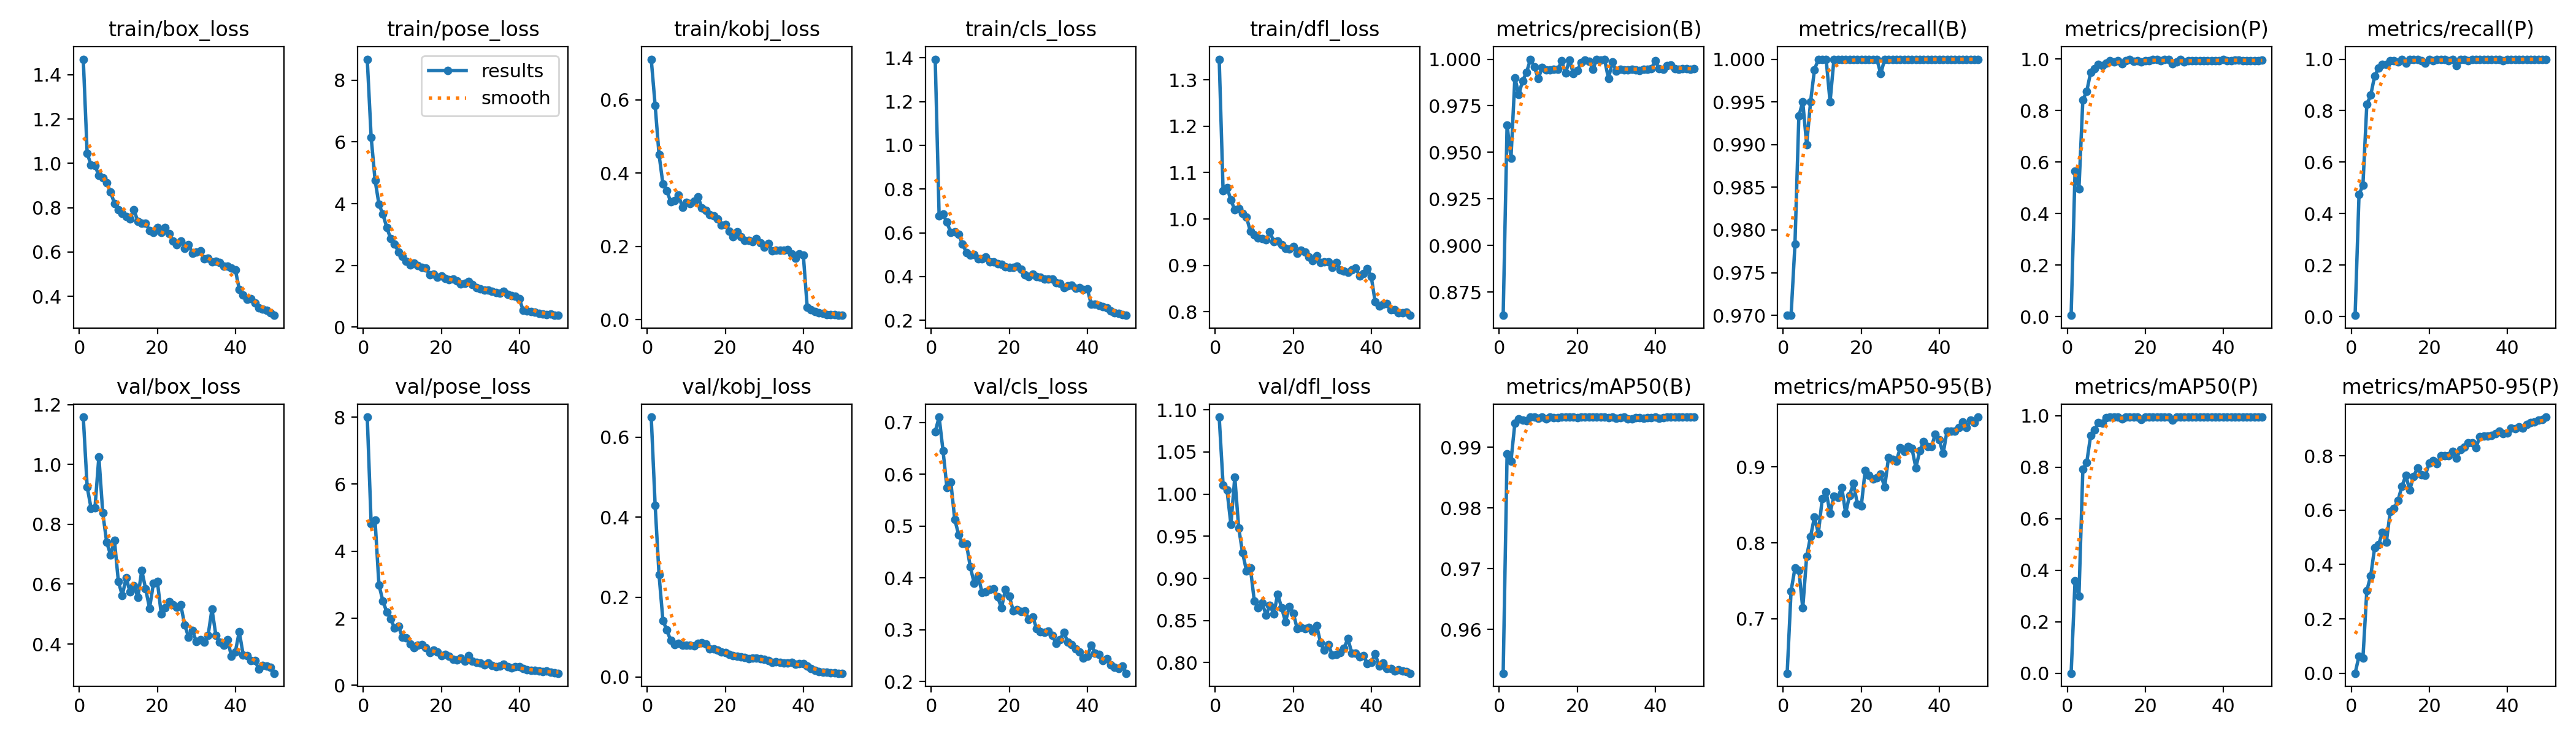

Source data for this figure (header and first rows):
epoch, train/box_loss, train/pose_loss, train/kobj_loss, train/cls_loss, train/dfl_loss, metrics/precision(B), metrics/recall(B), metrics/mAP50(B), metrics/mAP50-95(B), metrics/precision(P), metrics/recall(P), metrics/mAP50(P), metrics/mAP50-95(P), val/box_loss, val/pose_loss, val/kobj_loss, val/cls_loss, val/dfl_loss, lr/pg0, lr/pg1, lr/pg2
1, 1.47, 8.681, 0.7108, 1.394, 1.345, 0.8625, 0.97, 0.9527, 0.6282, 0.00504, 0.005, 0.00028, 3e-05, 1.158, 8.002, 0.65, 0.6823, 1.091, 0.0006533, 0.0006533, 0.0006533
2, 1.045, 6.151, 0.5851, 0.6784, 1.061, 0.9647, 0.97, 0.9889, 0.7366, 0.564, 0.475, 0.3599, 0.06352, 0.925, 4.821, 0.4299, 0.7102, 1.011, 0.001294, 0.001294, 0.001294
3, 0.9932, 4.765, 0.4509, 0.6847, 1.068, 0.9468, 0.9783, 0.9877, 0.7665, 0.4965, 0.51, 0.2995, 0.05511, 0.8538, 4.929, 0.2561, 0.6457, 1.005, 0.001908, 0.001908, 0.001908
4, 0.9905, 3.982, 0.3702, 0.6481, 1.041, 0.99, 0.9933, 0.994, 0.764, 0.8413, 0.825, 0.7917, 0.3044, 0.855, 2.998, 0.1412, 0.574, 0.9641, 0.001881, 0.001881, 0.001881
5, 0.9449, 3.661, 0.3518, 0.6013, 1.019, 0.9811, 0.995, 0.9947, 0.7141, 0.8752, 0.86, 0.8188, 0.3581, 1.026, 2.521, 0.1176, 0.5848, 1.02, 0.001881, 0.001881, 0.001881
6, 0.9355, 3.231, 0.3219, 0.6039, 1.022, 0.9885, 0.99, 0.9945, 0.782, 0.9479, 0.935, 0.9233, 0.462, 0.838, 2.19, 0.09157, 0.5131, 0.9598, 0.001842, 0.001842, 0.001842
7, 0.9123, 2.867, 0.325, 0.5923, 1.012, 0.993, 0.995, 0.9944, 0.8084, 0.9629, 0.965, 0.9445, 0.472, 0.7404, 1.984, 0.08171, 0.4834, 0.9304, 0.001802, 0.001802, 0.001802
8, 0.8705, 2.689, 0.3401, 0.5483, 1.004, 1, 0.9988, 0.995, 0.8339, 0.98, 0.9788, 0.9743, 0.5187, 0.6981, 1.715, 0.08457, 0.466, 0.909, 0.001762, 0.001762, 0.001762
9, 0.8193, 2.44, 0.3061, 0.5102, 0.973, 0.9958, 1, 0.995, 0.8124, 0.9744, 0.98, 0.9702, 0.4811, 0.7458, 1.762, 0.0792, 0.4657, 0.9124, 0.001723, 0.001723, 0.001723
10, 0.7898, 2.295, 0.3196, 0.499, 0.9658, 0.9897, 1, 0.9949, 0.8583, 0.9847, 0.995, 0.9922, 0.5944, 0.6091, 1.441, 0.07981, 0.4208, 0.8733, 0.001683, 0.001683, 0.001683
11, 0.7752, 2.128, 0.3168, 0.5012, 0.9595, 0.9955, 1, 0.995, 0.867, 0.9934, 0.995, 0.995, 0.6069, 0.5625, 1.425, 0.07963, 0.3897, 0.8649, 0.001644, 0.001644, 0.001644
12, 0.7612, 2.022, 0.3228, 0.4813, 0.9583, 0.9942, 0.995, 0.9948, 0.8391, 0.9891, 0.99, 0.9942, 0.6356, 0.6219, 1.242, 0.07839, 0.4039, 0.8711, 0.001604, 0.001604, 0.001604
13, 0.75, 2.07, 0.3358, 0.4799, 0.9554, 0.9944, 1, 0.995, 0.8618, 0.9944, 1, 0.995, 0.6876, 0.5736, 1.118, 0.0837, 0.3718, 0.8567, 0.001564, 0.001564, 0.001564
14, 0.7906, 1.998, 0.3046, 0.4885, 0.9722, 0.9946, 1, 0.995, 0.86, 0.9814, 0.985, 0.9878, 0.727, 0.5958, 1.195, 0.08634, 0.3733, 0.8678, 0.001525, 0.001525, 0.001525
15, 0.7368, 1.943, 0.2985, 0.4674, 0.9512, 0.9944, 1, 0.9949, 0.8731, 0.9944, 1, 0.9949, 0.6744, 0.5558, 1.213, 0.08235, 0.377, 0.8579, 0.001485, 0.001485, 0.001485
16, 0.7283, 1.911, 0.2873, 0.4671, 0.9528, 0.999, 1, 0.995, 0.839, 0.999, 1, 0.995, 0.7243, 0.6462, 1.133, 0.06981, 0.3787, 0.8812, 0.001446, 0.001446, 0.001446
17, 0.7291, 1.701, 0.2831, 0.4592, 0.9441, 0.9925, 1, 0.995, 0.8626, 0.9925, 1, 0.995, 0.7544, 0.5837, 0.9748, 0.07025, 0.3629, 0.8652, 0.001406, 0.001406, 0.001406
18, 0.6974, 1.718, 0.2751, 0.4562, 0.9371, 0.9997, 1, 0.995, 0.8784, 0.9947, 0.995, 0.995, 0.7295, 0.52, 1.047, 0.06768, 0.342, 0.8485, 0.001366, 0.001366, 0.001366
19, 0.6889, 1.611, 0.2575, 0.4444, 0.9352, 0.9922, 1, 0.995, 0.8511, 0.9899, 0.985, 0.986, 0.7272, 0.6037, 0.9882, 0.06271, 0.3777, 0.8667, 0.001327, 0.001327, 0.001327
20, 0.7115, 1.658, 0.26, 0.4415, 0.9401, 0.9938, 1, 0.995, 0.8483, 0.9938, 1, 0.995, 0.7736, 0.6094, 0.8844, 0.06203, 0.3645, 0.8588, 0.001287, 0.001287, 0.001287
21, 0.6878, 1.571, 0.2412, 0.441, 0.926, 0.9981, 1, 0.995, 0.8951, 0.9931, 0.995, 0.995, 0.7816, 0.5002, 0.9211, 0.05623, 0.3366, 0.8404, 0.001248, 0.001248, 0.001248
22, 0.7097, 1.528, 0.226, 0.4472, 0.932, 0.9996, 1, 0.995, 0.8886, 0.9996, 1, 0.995, 0.7714, 0.5215, 0.8773, 0.05334, 0.3386, 0.842, 0.001208, 0.001208, 0.001208
23, 0.6827, 1.55, 0.2407, 0.4333, 0.9282, 0.9988, 1, 0.995, 0.884, 0.9988, 1, 0.995, 0.8, 0.5423, 0.7817, 0.052, 0.3353, 0.8405, 0.001168, 0.001168, 0.001168
24, 0.6492, 1.496, 0.2269, 0.4083, 0.9187, 0.9947, 1, 0.995, 0.8858, 0.9947, 1, 0.995, 0.7993, 0.5304, 0.7603, 0.05013, 0.3367, 0.8418, 0.001129, 0.001129, 0.001129
25, 0.6335, 1.389, 0.2162, 0.4005, 0.9098, 1, 0.9983, 0.995, 0.8905, 0.9986, 0.995, 0.995, 0.7992, 0.5229, 0.8077, 0.04867, 0.3199, 0.8376, 0.001089, 0.001089, 0.001089
26, 0.6499, 1.419, 0.2173, 0.4122, 0.9214, 0.9994, 1, 0.995, 0.8733, 0.9994, 1, 0.995, 0.816, 0.5305, 0.7275, 0.04666, 0.3244, 0.8438, 0.00105, 0.00105, 0.00105
27, 0.6165, 1.47, 0.2132, 0.399, 0.9068, 0.9998, 1, 0.995, 0.9127, 0.9829, 0.975, 0.9821, 0.7919, 0.4644, 0.8931, 0.04693, 0.3023, 0.8238, 0.00101, 0.00101, 0.00101
28, 0.6321, 1.382, 0.222, 0.3979, 0.908, 0.9896, 1, 0.9949, 0.9102, 0.9896, 1, 0.9949, 0.8215, 0.4232, 0.7193, 0.04746, 0.2959, 0.8146, 0.0009704, 0.0009704, 0.0009704
29, 0.5949, 1.28, 0.2094, 0.3881, 0.9076, 0.9986, 1, 0.995, 0.9076, 0.9986, 1, 0.995, 0.8306, 0.4457, 0.6899, 0.04546, 0.295, 0.8218, 0.0009308, 0.0009308, 0.0009308
30, 0.6006, 1.24, 0.1987, 0.388, 0.896, 0.9936, 1, 0.9949, 0.9251, 0.9886, 0.995, 0.9948, 0.8472, 0.4078, 0.673, 0.04398, 0.2967, 0.809, 0.0008912, 0.0008912, 0.0008912
31, 0.6053, 1.203, 0.2085, 0.3883, 0.9065, 0.9945, 1, 0.995, 0.9205, 0.9945, 1, 0.995, 0.8465, 0.4141, 0.6205, 0.0413, 0.2892, 0.8097, 0.0008516, 0.0008516, 0.0008516
32, 0.5695, 1.192, 0.1878, 0.3708, 0.8905, 0.9943, 1, 0.995, 0.9273, 0.9943, 1, 0.995, 0.8303, 0.406, 0.6703, 0.03653, 0.2731, 0.8123, 0.000812, 0.000812, 0.000812
33, 0.5723, 1.159, 0.1896, 0.3689, 0.888, 0.9943, 1, 0.9948, 0.9244, 0.9943, 1, 0.9948, 0.8701, 0.4285, 0.5893, 0.03772, 0.2808, 0.8172, 0.0007724, 0.0007724, 0.0007724
34, 0.5541, 1.11, 0.1891, 0.3505, 0.8853, 0.9946, 1, 0.9948, 0.899, 0.9946, 1, 0.9948, 0.873, 0.5163, 0.5599, 0.03616, 0.2952, 0.8285, 0.0007328, 0.0007328, 0.0007328
35, 0.5581, 1.101, 0.1892, 0.3578, 0.8907, 0.9943, 1, 0.9949, 0.9211, 0.9943, 1, 0.9949, 0.873, 0.4298, 0.5746, 0.03468, 0.2753, 0.8115, 0.0006932, 0.0006932, 0.0006932
36, 0.5511, 1.159, 0.1913, 0.3599, 0.8941, 0.9938, 1, 0.995, 0.9336, 0.9938, 1, 0.995, 0.8737, 0.407, 0.6225, 0.03472, 0.2706, 0.8116, 0.0006536, 0.0006536, 0.0006536
37, 0.5358, 1.059, 0.1794, 0.3474, 0.8775, 0.9947, 1, 0.9949, 0.9272, 0.9947, 1, 0.9949, 0.8805, 0.3958, 0.5502, 0.03674, 0.2624, 0.8072, 0.000614, 0.000614, 0.000614
38, 0.5348, 1.011, 0.1676, 0.3486, 0.8826, 0.9947, 1, 0.995, 0.9266, 0.9947, 1, 0.995, 0.8913, 0.4143, 0.5289, 0.03271, 0.2566, 0.8081, 0.0005744, 0.0005744, 0.0005744
39, 0.527, 1.004, 0.1802, 0.34, 0.8928, 0.995, 1, 0.995, 0.9434, 0.9942, 0.995, 0.995, 0.8806, 0.3587, 0.5486, 0.03379, 0.2451, 0.7992, 0.0005348, 0.0005348, 0.0005348
40, 0.5189, 0.9173, 0.1764, 0.3429, 0.8752, 0.9992, 1, 0.995, 0.9356, 0.9992, 1, 0.995, 0.8829, 0.3741, 0.5494, 0.03396, 0.249, 0.8003, 0.0004952, 0.0004952, 0.0004952
41, 0.4315, 0.534, 0.03423, 0.2741, 0.821, 0.9948, 1, 0.9949, 0.9176, 0.9948, 1, 0.9949, 0.9024, 0.4414, 0.5073, 0.02702, 0.2696, 0.8106, 0.0004556, 0.0004556, 0.0004556
42, 0.4049, 0.5137, 0.02673, 0.2736, 0.8129, 0.9947, 1, 0.995, 0.9474, 0.9947, 1, 0.995, 0.8993, 0.3642, 0.4672, 0.02109, 0.255, 0.7961, 0.000416, 0.000416, 0.000416
43, 0.3865, 0.4953, 0.02175, 0.2689, 0.8158, 0.9966, 1, 0.995, 0.9473, 0.9966, 1, 0.995, 0.9063, 0.3608, 0.4567, 0.0168, 0.2524, 0.7995, 0.0003764, 0.0003764, 0.0003764
44, 0.3888, 0.4806, 0.01861, 0.2636, 0.8171, 0.9968, 1, 0.995, 0.9471, 0.9968, 1, 0.995, 0.9017, 0.3444, 0.4454, 0.01423, 0.2397, 0.793, 0.0003368, 0.0003368, 0.0003368
45, 0.3703, 0.4506, 0.01684, 0.2576, 0.8044, 0.9949, 1, 0.995, 0.952, 0.9949, 1, 0.995, 0.9158, 0.345, 0.428, 0.01267, 0.2436, 0.7933, 0.0002972, 0.0002972, 0.0002972
46, 0.3471, 0.4282, 0.01449, 0.2432, 0.8047, 0.9947, 1, 0.995, 0.9593, 0.9947, 1, 0.995, 0.9215, 0.3164, 0.4169, 0.01192, 0.2316, 0.7903, 0.0002576, 0.0002576, 0.0002576
47, 0.3412, 0.4098, 0.01381, 0.2351, 0.7983, 0.9948, 1, 0.995, 0.952, 0.9948, 1, 0.995, 0.9248, 0.3274, 0.4265, 0.01083, 0.2278, 0.7916, 0.000218, 0.000218, 0.000218
48, 0.3364, 0.4249, 0.01337, 0.2317, 0.7978, 0.9949, 1, 0.995, 0.9617, 0.9949, 1, 0.995, 0.9313, 0.3258, 0.3944, 0.01003, 0.2252, 0.7899, 0.0001784, 0.0001784, 0.0001784
49, 0.3242, 0.3895, 0.01221, 0.2253, 0.7986, 0.9947, 1, 0.995, 0.9582, 0.9947, 1, 0.995, 0.9332, 0.3224, 0.3761, 0.00982, 0.229, 0.7891, 0.0001388, 0.0001388, 0.0001388
50, 0.3137, 0.3798, 0.0121, 0.2226, 0.7922, 0.9949, 1, 0.995, 0.9657, 0.9949, 1, 0.995, 0.942, 0.3024, 0.3622, 0.00964, 0.2158, 0.7875, 9.92e-05, 9.92e-05, 9.92e-05
